Image classification data set "raw" (nurkal022/bottleDetect on GitHub). Class labels (4): cork mismatch, good bottle, label missing, shape mismatch.

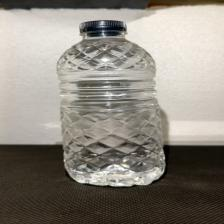
Label: label missing

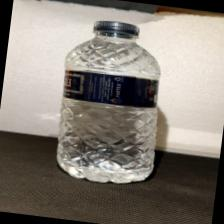
Label: good bottle

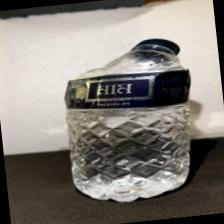
Label: shape mismatch

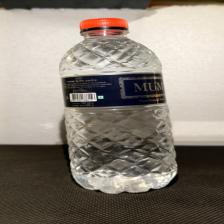
Label: cork mismatch

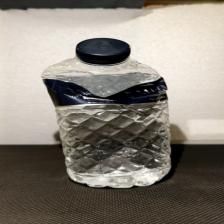
Label: shape mismatch

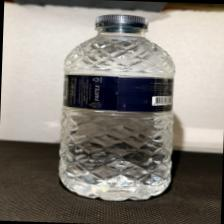
Label: good bottle
